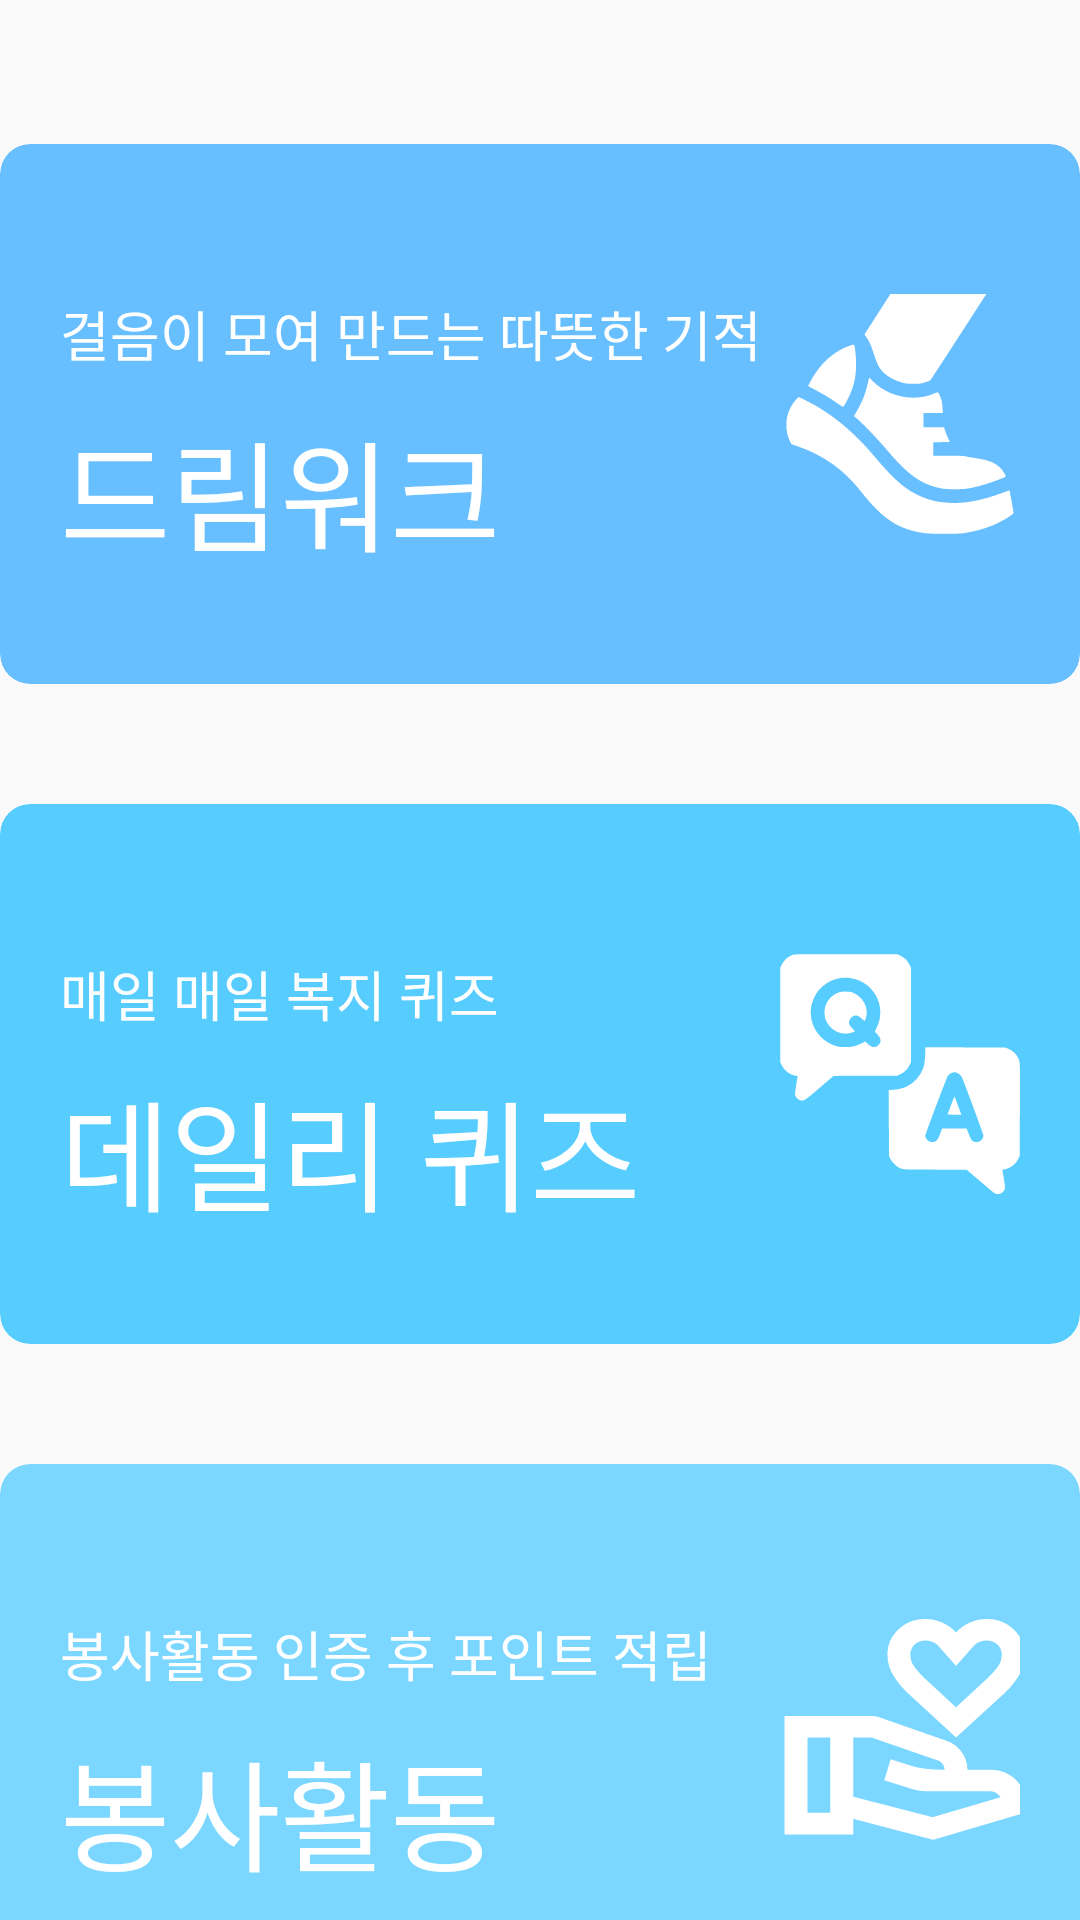

The Android layout XML behind this screen, and the referenced resources:
<!-- AndroidManifest.xml: application theme Theme.AppCompat.DayNight.NoActionBar -->
<!-- res/layout/fragment_mission.xml -->
<androidx.constraintlayout.widget.ConstraintLayout xmlns:android="http://schemas.android.com/apk/res/android"
    xmlns:app="http://schemas.android.com/apk/res-auto"
    android:layout_width="match_parent"
    android:layout_height="match_parent"
    android:layout_margin="20dp">


    <androidx.cardview.widget.CardView
        android:id="@+id/card_walk"
        android:layout_width="0dp"
        android:layout_height="180dp"
        android:layout_marginTop="48dp"
        app:cardBackgroundColor="@color/sub_blue"
        app:cardCornerRadius="10dp"
        app:cardElevation="0dp"
        app:layout_constraintEnd_toEndOf="@+id/card_quiz"
        app:layout_constraintHorizontal_bias="0.0"
        app:layout_constraintStart_toStartOf="@+id/card_quiz"
        app:layout_constraintTop_toTopOf="parent">

        <androidx.constraintlayout.widget.ConstraintLayout
            android:layout_width="match_parent"
            android:layout_height="match_parent"
            android:layout_margin="20dp">

            <TextView
                android:id="@+id/walk_description"
                style="@style/mission_description"
                android:layout_width="wrap_content"
                android:layout_height="wrap_content"
                android:layout_marginTop="30dp"
                android:text="@string/walk_description"
                android:textSize="18sp"
                app:layout_constraintEnd_toStartOf="@id/walk_icon"
                app:layout_constraintHorizontal_bias="0.0"
                app:layout_constraintStart_toStartOf="parent"
                app:layout_constraintTop_toTopOf="parent" />

            <TextView
                android:id="@+id/walk_title"
                style="@style/mission_title"
                android:layout_width="wrap_content"
                android:layout_height="wrap_content"
                android:layout_marginTop="10dp"
                android:text="@string/walk_title"
                app:layout_constraintEnd_toStartOf="@id/walk_icon"
                app:layout_constraintHorizontal_bias="0.0"
                app:layout_constraintStart_toStartOf="parent"
                app:layout_constraintTop_toBottomOf="@id/walk_description" />

            <ImageView
                android:id="@+id/walk_icon"
                android:layout_width="80dp"
                android:layout_height="80dp"
                android:src="@drawable/ic_mission_walk"
                app:layout_constraintBottom_toBottomOf="parent"
                app:layout_constraintEnd_toEndOf="parent"
                app:layout_constraintHorizontal_bias="1.0"
                app:layout_constraintTop_toTopOf="parent"
                app:tint="@color/white" />
        </androidx.constraintlayout.widget.ConstraintLayout>
    </androidx.cardview.widget.CardView>

    <androidx.cardview.widget.CardView
        android:id="@+id/card_quiz"
        android:layout_width="0dp"
        android:layout_height="180dp"
        android:layout_marginTop="40dp"
        app:cardBackgroundColor="@color/sub_blue2"
        app:cardCornerRadius="10dp"
        app:cardElevation="0dp"
        app:layout_constraintEnd_toEndOf="@+id/card_volunteer"
        app:layout_constraintHorizontal_bias="0.0"
        app:layout_constraintStart_toStartOf="@+id/card_volunteer"
        app:layout_constraintTop_toBottomOf="@id/card_walk">

        <androidx.constraintlayout.widget.ConstraintLayout
            android:layout_width="match_parent"
            android:layout_height="match_parent"
            android:layout_margin="20dp">

            <TextView
                android:id="@+id/quiz_description"
                style="@style/mission_description"
                android:layout_width="wrap_content"
                android:layout_height="wrap_content"
                android:layout_marginTop="30dp"
                android:text="@string/quiz_description"
                android:textSize="18sp"
                app:layout_constraintEnd_toStartOf="@id/quiz_icon"
                app:layout_constraintHorizontal_bias="0.0"
                app:layout_constraintStart_toStartOf="parent"
                app:layout_constraintTop_toTopOf="parent" />

            <TextView
                android:id="@+id/quiz_title"
                style="@style/mission_title"
                android:layout_width="wrap_content"
                android:layout_height="wrap_content"
                android:layout_marginTop="10dp"
                android:text="@string/quiz_title"
                app:layout_constraintEnd_toStartOf="@id/quiz_icon"
                app:layout_constraintHorizontal_bias="0.0"
                app:layout_constraintStart_toStartOf="parent"
                app:layout_constraintTop_toBottomOf="@id/quiz_description" />

            <ImageView
                android:id="@+id/quiz_icon"
                android:layout_width="80dp"
                android:layout_height="80dp"
                android:src="@drawable/ic_mission_quiz"
                app:layout_constraintBottom_toBottomOf="parent"
                app:layout_constraintEnd_toEndOf="parent"
                app:layout_constraintHorizontal_bias="1.0"
                app:layout_constraintTop_toTopOf="parent"
                app:tint="@color/white" />
        </androidx.constraintlayout.widget.ConstraintLayout>
    </androidx.cardview.widget.CardView>


    <androidx.cardview.widget.CardView
        android:id="@+id/card_volunteer"
        android:layout_width="0dp"
        android:layout_height="180dp"
        android:layout_marginTop="40dp"
        app:cardBackgroundColor="@color/sub_blue3"
        app:cardCornerRadius="10dp"
        app:cardElevation="0dp"
        app:layout_constraintBottom_toBottomOf="parent"
        app:layout_constraintEnd_toEndOf="parent"
        app:layout_constraintHorizontal_bias="0.0"
        app:layout_constraintStart_toStartOf="parent"
        app:layout_constraintTop_toBottomOf="@id/card_quiz"
        app:layout_constraintVertical_bias="0">

        <androidx.constraintlayout.widget.ConstraintLayout
            android:layout_width="match_parent"
            android:layout_height="match_parent"
            android:layout_margin="20dp">

            <TextView
                android:id="@+id/volunteer_description"
                style="@style/mission_description"
                android:layout_width="wrap_content"
                android:layout_height="wrap_content"
                android:layout_marginTop="30dp"
                android:text="@string/volunteer_description"
                android:textSize="18sp"
                app:layout_constraintEnd_toStartOf="@id/volunteer_icon"
                app:layout_constraintHorizontal_bias="0.0"
                app:layout_constraintStart_toStartOf="parent"
                app:layout_constraintTop_toTopOf="parent" />

            <TextView
                android:id="@+id/volunteer_title"
                style="@style/mission_title"
                android:layout_width="wrap_content"
                android:layout_height="wrap_content"
                android:layout_marginTop="10dp"
                android:text="@string/volunteer_title"
                app:layout_constraintEnd_toStartOf="@id/volunteer_icon"
                app:layout_constraintHorizontal_bias="0.0"
                app:layout_constraintStart_toStartOf="parent"
                app:layout_constraintTop_toBottomOf="@id/volunteer_description" />

            <ImageView
                android:id="@+id/volunteer_icon"
                android:layout_width="80dp"
                android:layout_height="80dp"
                android:src="@drawable/ic_volunteer_white"
                app:layout_constraintBottom_toBottomOf="parent"
                app:layout_constraintEnd_toEndOf="parent"
                app:layout_constraintHorizontal_bias="1.0"
                app:layout_constraintTop_toTopOf="parent"
                app:tint="@color/white" />
        </androidx.constraintlayout.widget.ConstraintLayout>
    </androidx.cardview.widget.CardView>

</androidx.constraintlayout.widget.ConstraintLayout>
<!-- resources referenced by this layout -->
<resources>
  <color name="sub_blue">#68BFFF</color>
  <color name="sub_blue2">#56CCFF</color>
  <color name="sub_blue3">#7BD7FF</color>
  <color name="white">#FFFFFFFF</color>
  <!-- drawable ic_mission_quiz: vector/xml drawable (drawable, 3086 chars, omitted) -->
  <!-- drawable ic_mission_walk: vector/xml drawable (drawable, 2772 chars, omitted) -->
  <!-- drawable ic_volunteer_white: vector/xml drawable (drawable, 2085 chars, omitted) -->
  <string name="quiz_description">매일 매일 복지 퀴즈</string>
  <string name="quiz_title">데일리 퀴즈</string>
  <string name="volunteer_description">봉사활동 인증 후 포인트 적립</string>
  <string name="volunteer_title">봉사활동</string>
  <string name="walk_description">걸음이 모여 만드는 따뜻한 기적</string>
  <string name="walk_title">드림워크</string>
  <style name="mission_description">
          <item name="android:fontFamily">@font/happiness_sans_title</item>
          <item name="android:textSize">18sp</item>
          <item name="android:textColor">@color/white</item>
      </style>
  <style name="mission_title">
          <item name="android:fontFamily">@font/happiness_sans_title</item>
          <item name="android:textSize">40sp</item>
          <item name="android:textColor">@color/white</item>
      </style>
</resources>
